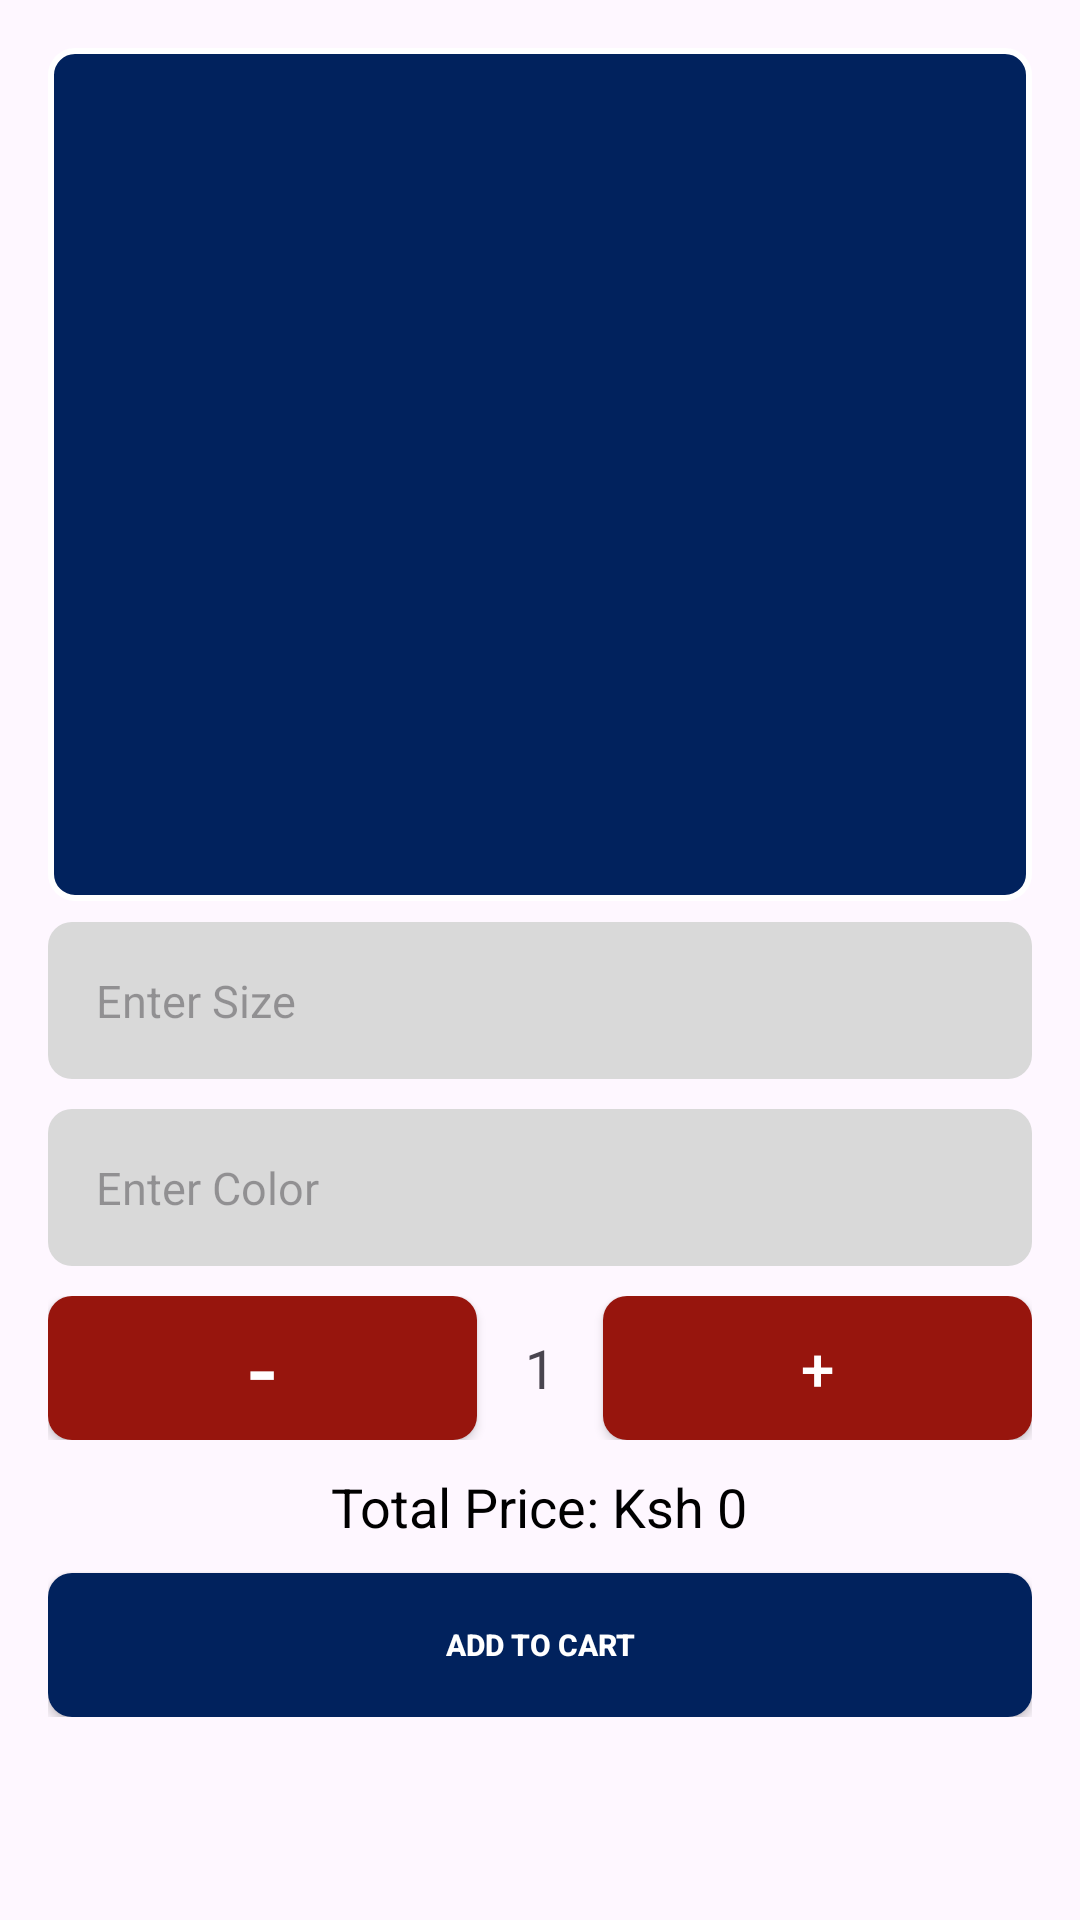

Write the Android layout XML for this screen, with the resource values it uses.
<!-- AndroidManifest.xml: application theme Theme.CoastShinersSales -->
<!-- res/layout/fragment_ordering.xml -->
<FrameLayout xmlns:android="http://schemas.android.com/apk/res/android"
    xmlns:tools="http://schemas.android.com/tools"
    android:layout_width="match_parent"
    android:layout_height="match_parent"
    tools:context=".viewBindings.OrderingFragment">

    <ScrollView
        android:layout_width="match_parent"
        android:layout_height="match_parent"
        android:padding="16dp">

        <LinearLayout
            android:layout_width="match_parent"
            android:layout_height="wrap_content"
            android:orientation="vertical"
            android:gravity="center">
<LinearLayout
    android:layout_width="match_parent"
    android:layout_height="wrap_content"
    android:orientation="vertical"
    android:background="@drawable/card_background"
    >
    
    <ImageView
        android:id="@+id/itemImageView"
        android:layout_width="160dp"
        android:layout_height="200dp"
        android:layout_marginTop="15dp"
        android:layout_gravity="center"
        android:scaleType="centerCrop"
        android:contentDescription="item_image" />

    
    <TextView
        android:id="@+id/itemNameTextView"
        android:layout_width="wrap_content"
        android:layout_height="wrap_content"
        android:layout_marginTop="10dp"
        android:textSize="20sp"
        android:layout_gravity="center"
        android:textStyle="bold"
        android:textColor="@android:color/white" />

    
    <TextView
        android:id="@+id/itemPriceTextView"
        android:layout_width="wrap_content"
        android:layout_height="wrap_content"
        android:layout_marginTop="5dp"
        android:layout_gravity="center"
        android:textSize="18sp"
        android:layout_marginBottom="3dp"
        android:textColor="@android:color/white" />

</LinearLayout>
            
            <EditText
                android:id="@+id/sizeEditText"
                android:layout_width="match_parent"
                android:layout_height="wrap_content"
                android:layout_marginTop="7dp"
                android:background="@drawable/grey_textfields"
                android:hint="Enter Size"
                android:padding="16dp"
                android:textSize="15sp" />

            
            <EditText
                android:id="@+id/colorEditText"
                android:layout_width="match_parent"
                android:layout_height="wrap_content"
                android:layout_marginTop="10dp"
                android:background="@drawable/grey_textfields"
                android:hint="Enter Color"
                android:padding="16dp"
                android:textSize="15sp"/>

            
            <LinearLayout
                android:layout_width="match_parent"
                android:layout_height="wrap_content"
                android:layout_marginTop="10dp"
                android:orientation="horizontal"
                android:gravity="center">

                <androidx.appcompat.widget.AppCompatButton
                    android:id="@+id/decrementButton"
                    android:layout_width="170sp"
                    android:layout_height="wrap_content"
                    android:text="-"
                    android:layout_weight="1"
                    android:textSize="30dp"
                    android:textColor="@color/white"
                    android:background="@drawable/long_maroon_button"
                    />

                <TextView
                    android:id="@+id/quantityTextView"
                    android:layout_width="wrap_content"
                    android:layout_height="wrap_content"
                    android:layout_marginHorizontal="16dp"
                    android:text="1"
                    android:textSize="18sp" />

                <androidx.appcompat.widget.AppCompatButton
                    android:id="@+id/incrementButton"
                    android:layout_width="170sp"
                    android:layout_height="wrap_content"
                    android:text="+"
                    android:layout_weight="1"
                    android:textSize="20dp"
                    android:textColor="@color/white"
                    android:background="@drawable/long_maroon_button"
                    />
            </LinearLayout>

            
            <TextView
                android:id="@+id/totalPriceTextView"
                android:layout_width="wrap_content"
                android:layout_height="wrap_content"
                android:layout_marginTop="10dp"
                android:text="Total Price: Ksh 0"
                android:textSize="18sp"
                android:textColor="@android:color/black" />

            
            <androidx.appcompat.widget.AppCompatButton
                android:id="@+id/addToCartButton"
                android:layout_width="match_parent"
                android:layout_height="wrap_content"
                android:background="@drawable/long_blue_button"
                android:text="Add to Cart"
                android:textColor="@color/white"
                android:textStyle="bold"
                android:textSize="10sp"
                android:layout_marginTop="10dp" />
        </LinearLayout>
    </ScrollView>
</FrameLayout>
<!-- resources referenced by this layout -->
<resources>
  <color name="white">#FFFFFFFF</color>
  <!-- drawable card_background (drawable) -->
  <shape xmlns:android="http://schemas.android.com/apk/res/android">
      <solid android:color="@color/blue" />
      <stroke
          android:width="2dp"
          android:color="@color/white" />
      <corners android:radius="8dp" />
  </shape>
  <!-- drawable grey_textfields (drawable) -->
  <?xml version="1.0" encoding="utf-8"?>
  <selector xmlns:android="http://schemas.android.com/apk/res/android">
      <item>
          <shape android:shape="rectangle">
              <solid android:color="@color/background_grey"></solid>
              <corners android:radius="8dp"></corners>
          </shape>
      </item>
  </selector>
  <!-- drawable long_blue_button (drawable) -->
  <?xml version="1.0" encoding="utf-8"?>
  <selector xmlns:android="http://schemas.android.com/apk/res/android">
      <item>
          <shape android:shape="rectangle">
  
              <solid android:color="@color/color_primary_background"></solid>
              <corners android:radius="8dp"></corners>
          </shape>
      </item>
  </selector>
  <!-- drawable long_maroon_button (drawable) -->
  <?xml version="1.0" encoding="utf-8"?>
  <selector xmlns:android="http://schemas.android.com/apk/res/android">
      <item>
          <shape android:shape="rectangle">
  
              <solid android:color="@color/maroon"></solid>
              <corners android:radius="8dp"></corners>
          </shape>
      </item>
  </selector>
  <style name="Theme.CoastShinersSales" parent="Base.Theme.CoastShinersSales" />
  <color name="blue">#01225D</color>
  <color name="background_grey">#D9D9D9</color>
  <color name="color_primary_background">#01225D</color>
  <color name="maroon">#97150D</color>
  <style name="Base.Theme.CoastShinersSales" parent="Theme.Material3.DayNight.NoActionBar">
          
          
      </style>
</resources>
